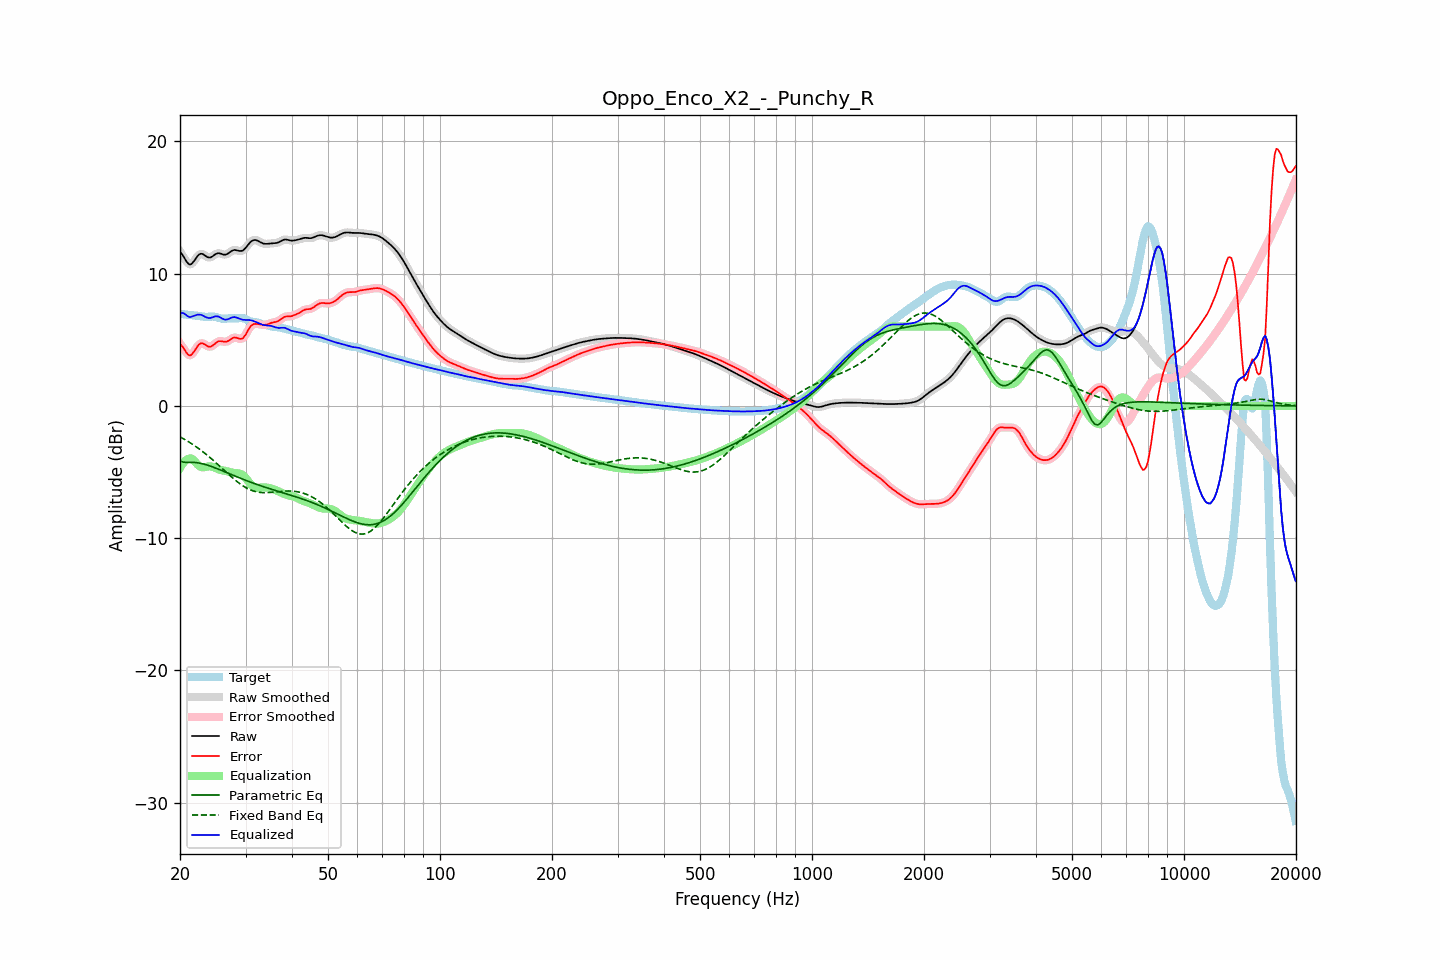

The table this chart was drawn from, first rows:
frequency, raw, error, smoothed, error_smoothed, equalization, parametric_eq, fixed_band_eq, equalized_raw, equalized_smoothed, target
20.00, 11.65, 4.70, 11.68, 4.73, -4.70, -4.18, -2.34, 6.95, 6.98, 6.96
20.20, 11.51, 4.57, 11.49, 4.54, -4.49, -4.21, -2.41, 7.02, 7.00, 6.94
20.40, 11.34, 4.41, 11.30, 4.37, -4.32, -4.25, -2.47, 7.02, 6.99, 6.93
20.61, 11.13, 4.21, 11.13, 4.21, -4.18, -4.26, -2.54, 6.95, 6.95, 6.92
20.81, 10.93, 4.02, 10.93, 4.03, -4.08, -4.27, -2.61, 6.85, 6.85, 6.91
21.02, 10.78, 3.89, 10.78, 3.89, -4.01, -4.27, -2.69, 6.77, 6.77, 6.89
21.23, 10.69, 3.81, 10.71, 3.83, -3.98, -4.27, -2.76, 6.71, 6.73, 6.88
21.44, 10.72, 3.85, 10.73, 3.87, -3.98, -4.27, -2.84, 6.74, 6.75, 6.87
21.66, 10.85, 3.99, 10.84, 3.98, -4.06, -4.27, -2.92, 6.79, 6.78, 6.85
21.87, 11.00, 4.16, 11.00, 4.16, -4.18, -4.28, -3.00, 6.82, 6.83, 6.84
22.09, 11.18, 4.35, 11.18, 4.35, -4.31, -4.29, -3.09, 6.87, 6.87, 6.83
22.31, 11.34, 4.53, 11.34, 4.52, -4.44, -4.31, -3.17, 6.90, 6.89, 6.81
22.54, 11.46, 4.66, 11.45, 4.66, -4.55, -4.32, -3.26, 6.91, 6.90, 6.79
22.76, 11.51, 4.73, 11.50, 4.73, -4.62, -4.35, -3.35, 6.89, 6.88, 6.77
22.99, 11.49, 4.74, 11.48, 4.73, -4.65, -4.38, -3.44, 6.84, 6.84, 6.76
23.22, 11.42, 4.68, 11.42, 4.68, -4.64, -4.41, -3.54, 6.77, 6.78, 6.74
23.45, 11.33, 4.60, 11.34, 4.60, -4.62, -4.44, -3.64, 6.71, 6.72, 6.73
23.69, 11.26, 4.52, 11.26, 4.52, -4.59, -4.48, -3.74, 6.67, 6.67, 6.73
23.92, 11.22, 4.47, 11.22, 4.48, -4.57, -4.52, -3.84, 6.64, 6.65, 6.74
24.16, 11.23, 4.48, 11.24, 4.49, -4.57, -4.56, -3.94, 6.66, 6.66, 6.75
24.40, 11.29, 4.54, 11.30, 4.54, -4.60, -4.60, -4.05, 6.69, 6.70, 6.76
24.65, 11.38, 4.63, 11.38, 4.63, -4.64, -4.65, -4.15, 6.74, 6.74, 6.75
24.89, 11.47, 4.73, 11.46, 4.73, -4.70, -4.69, -4.26, 6.77, 6.77, 6.74
25.14, 11.52, 4.82, 11.52, 4.82, -4.75, -4.74, -4.37, 6.77, 6.77, 6.71
25.39, 11.56, 4.89, 11.54, 4.88, -4.80, -4.79, -4.48, 6.76, 6.74, 6.67
25.65, 11.53, 4.90, 11.53, 4.90, -4.84, -4.84, -4.59, 6.69, 6.69, 6.63
25.91, 11.49, 4.89, 11.49, 4.88, -4.87, -4.89, -4.70, 6.62, 6.62, 6.60
26.16, 11.44, 4.86, 11.45, 4.86, -4.89, -4.94, -4.82, 6.56, 6.56, 6.59
26.43, 11.43, 4.84, 11.44, 4.85, -4.91, -4.99, -4.93, 6.52, 6.53, 6.59
26.69, 11.47, 4.87, 11.47, 4.87, -4.94, -5.04, -5.04, 6.53, 6.53, 6.60
26.96, 11.53, 4.91, 11.54, 4.92, -4.97, -5.09, -5.15, 6.56, 6.57, 6.62
27.23, 11.63, 4.99, 11.63, 5.00, -5.01, -5.14, -5.26, 6.62, 6.62, 6.63
27.50, 11.71, 5.08, 11.71, 5.08, -5.04, -5.19, -5.37, 6.67, 6.67, 6.63
27.77, 11.77, 5.15, 11.77, 5.14, -5.07, -5.24, -5.47, 6.70, 6.70, 6.62
28.05, 11.80, 5.18, 11.79, 5.17, -5.08, -5.29, -5.58, 6.72, 6.71, 6.62
28.33, 11.77, 5.15, 11.77, 5.15, -5.09, -5.34, -5.68, 6.69, 6.69, 6.62
28.62, 11.75, 5.12, 11.75, 5.12, -5.10, -5.39, -5.77, 6.65, 6.65, 6.63
28.90, 11.71, 5.07, 11.72, 5.07, -5.12, -5.44, -5.87, 6.60, 6.60, 6.64
29.19, 11.72, 5.07, 11.72, 5.07, -5.16, -5.49, -5.95, 6.56, 6.56, 6.65
29.48, 11.75, 5.10, 11.76, 5.12, -5.24, -5.54, -6.04, 6.51, 6.53, 6.65
29.78, 11.85, 5.25, 11.85, 5.24, -5.34, -5.59, -6.11, 6.51, 6.51, 6.60
30.08, 11.97, 5.42, 11.98, 5.43, -5.48, -5.63, -6.18, 6.50, 6.50, 6.55
30.38, 12.13, 5.64, 12.13, 5.65, -5.63, -5.68, -6.25, 6.50, 6.50, 6.48
30.68, 12.28, 5.86, 12.28, 5.85, -5.79, -5.73, -6.31, 6.49, 6.49, 6.42
30.99, 12.41, 6.03, 12.41, 6.02, -5.93, -5.77, -6.36, 6.47, 6.47, 6.38
31.30, 12.50, 6.14, 12.50, 6.13, -6.05, -5.82, -6.41, 6.44, 6.44, 6.36
31.61, 12.54, 6.19, 12.54, 6.19, -6.14, -5.86, -6.45, 6.41, 6.40, 6.35
31.93, 12.55, 6.21, 12.54, 6.21, -6.19, -5.91, -6.48, 6.36, 6.36, 6.34
32.24, 12.51, 6.20, 12.51, 6.20, -6.20, -5.95, -6.51, 6.30, 6.30, 6.31
32.57, 12.45, 6.18, 12.45, 6.18, -6.20, -5.99, -6.53, 6.25, 6.25, 6.27
32.89, 12.38, 6.16, 12.38, 6.16, -6.18, -6.03, -6.55, 6.20, 6.20, 6.22
33.22, 12.32, 6.14, 12.32, 6.14, -6.16, -6.07, -6.56, 6.16, 6.16, 6.18
33.55, 12.27, 6.13, 12.28, 6.13, -6.16, -6.12, -6.56, 6.12, 6.12, 6.15
33.89, 12.26, 6.13, 12.26, 6.13, -6.16, -6.16, -6.56, 6.10, 6.10, 6.13
34.23, 12.26, 6.15, 12.26, 6.16, -6.17, -6.20, -6.56, 6.08, 6.08, 6.10
34.57, 12.27, 6.19, 12.27, 6.20, -6.19, -6.23, -6.56, 6.07, 6.07, 6.08
34.92, 12.28, 6.24, 12.28, 6.24, -6.22, -6.27, -6.55, 6.06, 6.06, 6.04
35.27, 12.29, 6.29, 12.29, 6.28, -6.25, -6.31, -6.54, 6.04, 6.04, 6.01
35.62, 12.30, 6.32, 12.30, 6.31, -6.29, -6.35, -6.53, 6.01, 6.01, 5.98
35.97, 12.30, 6.33, 12.31, 6.33, -6.34, -6.39, -6.51, 5.96, 5.97, 5.97
... 635 more rows
